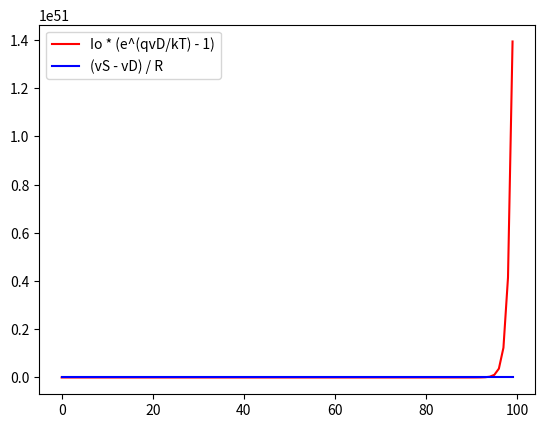

The matplotlib source for this figure:
import matplotlib.pyplot as plt
import numpy as np
from math import pow, e

# Create range of points
vd_range = np.linspace(1.0, 5.0, num=100)

# create functions for both ideal equations
iD_1 = lambda I, kTq, vD: I * (pow(e, kTq * vD) - 1)
iD_2 = lambda vS, vD, R: (vS - vD) / R

# Initial values
I_0 = pow(10, -14) # Amps
v_S = 1.5 # Volts
r = 1200 # Ohms
kT_q = 30 # Milli Volts

# Calculate values
fiD_1 = [iD_1(I_0, kT_q, v) for v in vd_range]
fiD_2 = [iD_2(v_S, v, r) for v in vd_range]

plt.plot(fiD_1, 'r', fiD_2, 'b')
plt.legend(['Io * (e^(qvD/kT) - 1)', '(vS - vD) / R'])
plt.show()
